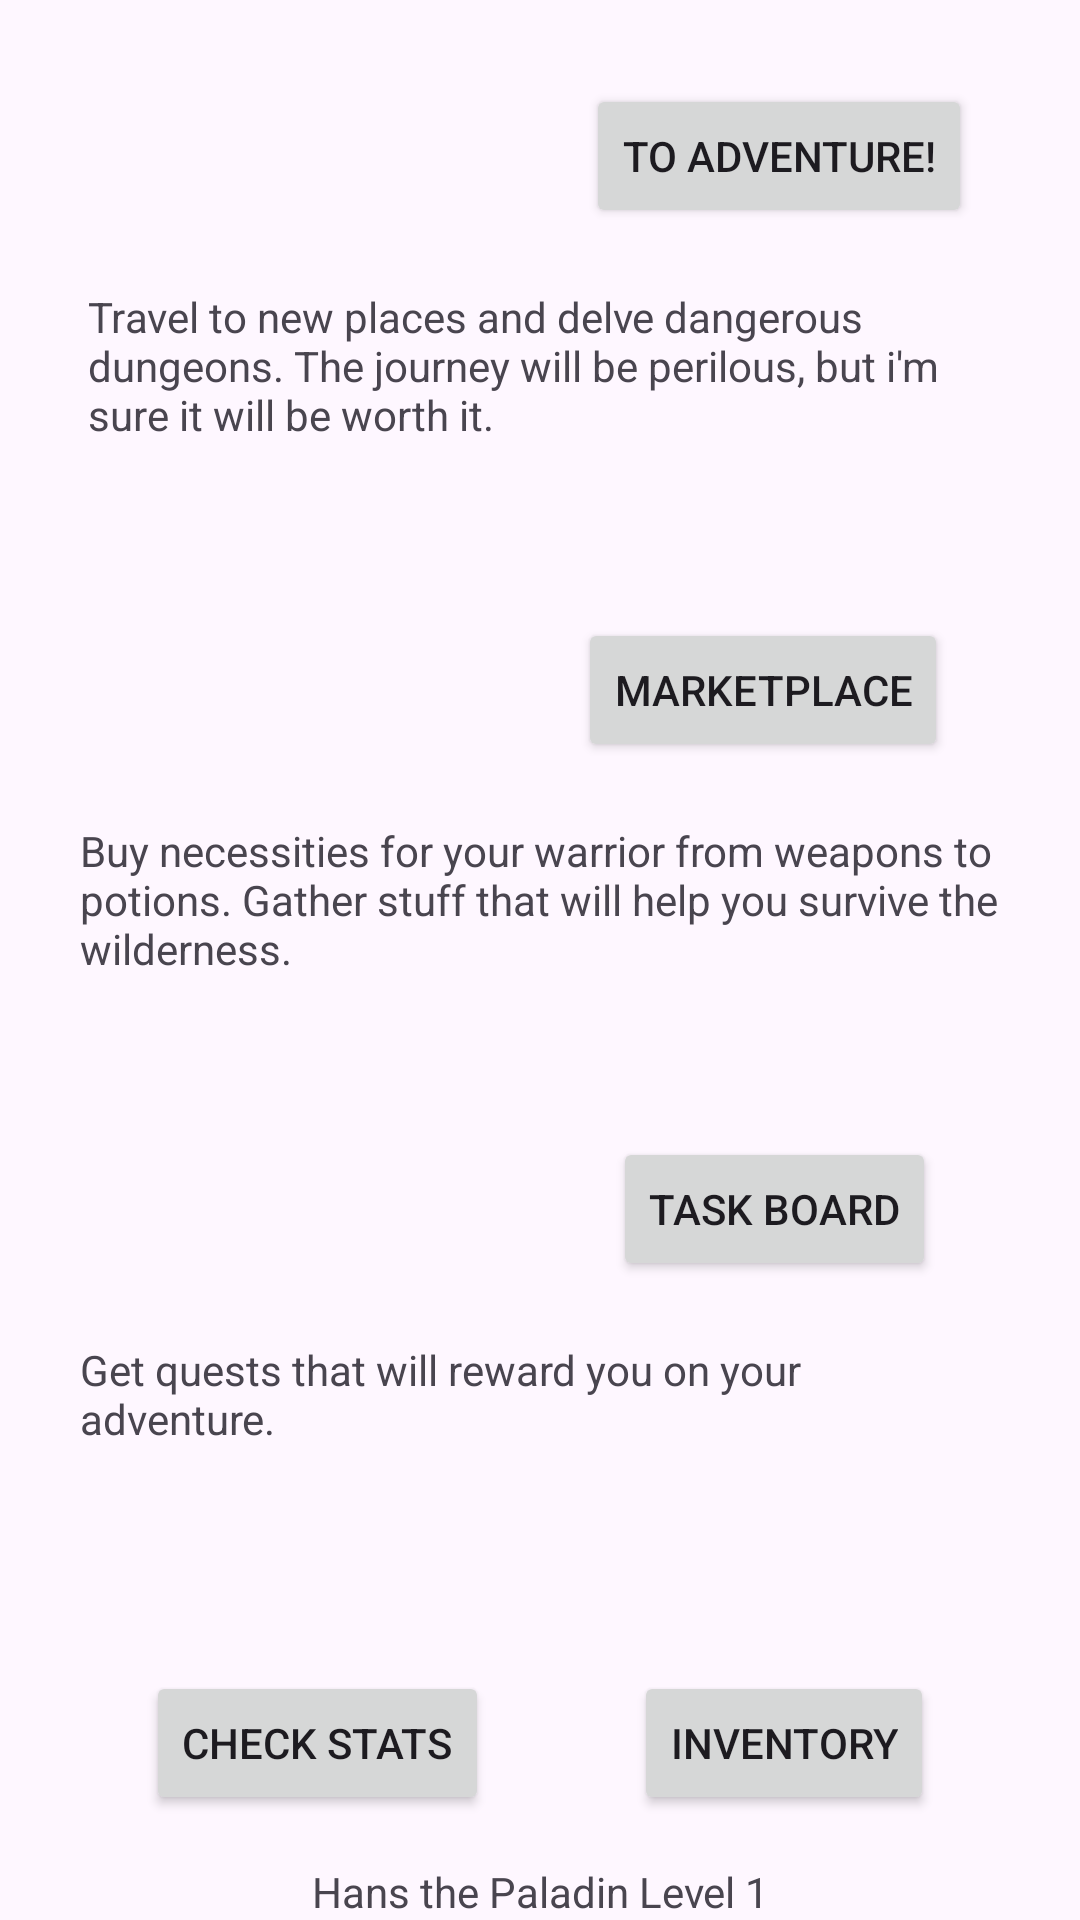

Layout XML and referenced resources for this Android screen:
<!-- AndroidManifest.xml: application theme Theme.Material3.DayNight.NoActionBar -->
<!-- res/layout/activity_town_hall.xml -->
<?xml version="1.0" encoding="utf-8"?>
<androidx.constraintlayout.widget.ConstraintLayout xmlns:android="http://schemas.android.com/apk/res/android"
    xmlns:app="http://schemas.android.com/apk/res-auto"
    xmlns:tools="http://schemas.android.com/tools"
    android:layout_width="match_parent"
    android:layout_height="match_parent"
    android:background="@drawable/bg2"
    android:scaleType="fitXY"
    tools:context=".View.TownHall">

    <Button
        android:id="@+id/btnAdventure"
        android:layout_width="wrap_content"
        android:layout_height="wrap_content"
        android:layout_marginTop="28dp"
        android:layout_marginEnd="36dp"
        android:text="To Adventure!"
        app:layout_constraintEnd_toEndOf="parent"
        app:layout_constraintTop_toTopOf="parent" />

    <Button
        android:id="@+id/btnMarket"
        android:layout_width="wrap_content"
        android:layout_height="wrap_content"
        android:layout_marginTop="25dp"
        android:layout_marginEnd="8dp"
        android:text="Marketplace"
        app:layout_constraintEnd_toEndOf="@+id/btnAdventure"
        app:layout_constraintTop_toBottomOf="@+id/textView" />

    <Button
        android:id="@+id/btnQuest"
        android:layout_width="wrap_content"
        android:layout_height="wrap_content"
        android:layout_marginTop="20dp"
        android:layout_marginEnd="4dp"
        android:text="Task Board"
        app:layout_constraintEnd_toEndOf="@+id/btnMarket"
        app:layout_constraintTop_toBottomOf="@+id/textView3" />

    <TextView
        android:id="@+id/textView"
        android:layout_width="306dp"
        android:layout_height="85dp"
        android:layout_marginTop="20dp"
        android:text="Travel to new places and delve dangerous dungeons. The journey will be perilous, but i'm sure it will be worth it."
        app:layout_constraintEnd_toEndOf="parent"
        app:layout_constraintHorizontal_bias="0.542"
        app:layout_constraintStart_toStartOf="parent"
        app:layout_constraintTop_toBottomOf="@+id/btnAdventure" />

    <TextView
        android:id="@+id/textView3"
        android:layout_width="306dp"
        android:layout_height="85dp"
        android:layout_marginTop="20dp"
        android:text="Buy necessities for your warrior from weapons to potions. Gather stuff that will help you survive the wilderness."
        app:layout_constraintEnd_toEndOf="parent"
        app:layout_constraintHorizontal_bias="0.495"
        app:layout_constraintStart_toStartOf="parent"
        app:layout_constraintTop_toBottomOf="@+id/btnMarket" />

    <TextView
        android:id="@+id/textView4"
        android:layout_width="306dp"
        android:layout_height="85dp"
        android:layout_marginTop="20dp"
        android:text="Get quests that will reward you on your adventure."
        app:layout_constraintEnd_toEndOf="parent"
        app:layout_constraintHorizontal_bias="0.495"
        app:layout_constraintStart_toStartOf="parent"
        app:layout_constraintTop_toBottomOf="@+id/btnQuest" />

    <Button
        android:id="@+id/btnShowStats"
        android:layout_width="wrap_content"
        android:layout_height="wrap_content"
        android:layout_marginTop="25dp"
        android:text="Check Stats"
        app:layout_constraintEnd_toStartOf="@+id/btnShowInventory"
        app:layout_constraintHorizontal_bias="0.5"
        app:layout_constraintStart_toStartOf="parent"
        app:layout_constraintTop_toBottomOf="@+id/textView4" />

    <Button
        android:id="@+id/btnShowInventory"
        android:layout_width="wrap_content"
        android:layout_height="wrap_content"
        android:text="Inventory"
        app:layout_constraintEnd_toEndOf="parent"
        app:layout_constraintHorizontal_bias="0.5"
        app:layout_constraintStart_toEndOf="@+id/btnShowStats"
        app:layout_constraintTop_toTopOf="@+id/btnShowStats" />

    <TextView
        android:id="@+id/textView5"
        android:layout_width="wrap_content"
        android:layout_height="wrap_content"
        android:layout_marginTop="16dp"
        android:text="Hans the Paladin Level 1"
        app:layout_constraintEnd_toEndOf="parent"
        app:layout_constraintHorizontal_bias="0.501"
        app:layout_constraintStart_toStartOf="parent"
        app:layout_constraintTop_toBottomOf="@+id/btnShowInventory" />
</androidx.constraintlayout.widget.ConstraintLayout>
<!-- resources referenced by this layout -->
<resources>

</resources>
